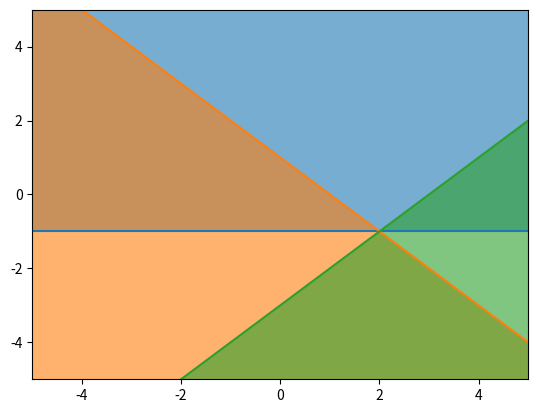

Here is the Python script that generated this plot:
import numpy as np
import matplotlib.pyplot as plt

x = np.linspace(-5, 5, 100)

def ex1():
    # max x - 2y
    plt.figure(dpi=100)

    plt.xlim(-5, 5)
    plt.ylim(-5, 5)

    # x + 10y >= 25
    y = -1/10 * x + 5/2
    plt.plot(x, y)
    plt.fill_between(x, y, y + 10, alpha=0.6)

    # 5x + y <= -10
    y = -5*x - 10
    plt.plot(x, y)
    plt.fill_between(x, y, y - 20, alpha=0.6)

    # -9x + 7y <= -17
    y = 9/7 * x - 17/7
    plt.plot(x, y)
    plt.fill_between(x, y, y - 10, alpha=0.6)

    #plt.savefig('plot1.png')
    plt.show()

def ex2():
    # max -2x + 3y
    plt.figure(dpi=100)

    plt.xlim(-5, 5)
    plt.ylim(-5, 5)

    # y >= -1
    y = 0*x - 1
    plt.plot(x, y)
    plt.fill_between(x, y, y + 10, alpha=0.6)

    # x + y <= 1
    y = (-x + 1)
    plt.plot(x, y)
    plt.fill_between(x, y, y - 20, alpha=0.6)

    # -x + y <= -3
    y =  x - 3
    plt.plot(x, y)
    plt.fill_between(x, y, y - 10, alpha=0.6)

    #plt.savefig('plot2.png')
    plt.show()

def ex3():
    # max 7x + 8y
    plt.figure(dpi=100)

    plt.xlim(-5, 5)
    plt.ylim(-5, 5)

    # 7x + 8Y <= -19
    y = (-7*x - 19)/8
    plt.plot(x, y)
    plt.fill_between(x, y, y - 20, alpha=0.6)

    # 7x + 8Y >= -19
    y = (-7*x - 19)/8
    plt.plot(x, y)
    plt.fill_between(x, y, y + 20, alpha=0.6)

    #plt.savefig('plot3.png')
    plt.show()

def ex4():
    # max x + y
    plt.figure(dpi=100)

    plt.xlim(-5, 5)
    plt.ylim(-5, 5)

    # 3x + y >= -2
    y = -3 * x - 2
    plt.plot(x, y)
    plt.fill_between(x, y, y + 30, alpha=0.6)

    #plt.savefig('plot4.png')
    plt.show()


#ex1()
#ex2()
#ex3()
#ex4()

def ex5() :
    x = np.linspace(0, 25, 100)
    plt.figure(dpi=100)

    plt.xlim(0, 25)
    #plt.ylim(-5, 5)

    # 3x + y >= -2
    y = np.pi / (1000 * 1.2 ** (-x))
    plt.plot(x, y)

    # plt.savefig('plot4.png')
    plt.show()

ex2()